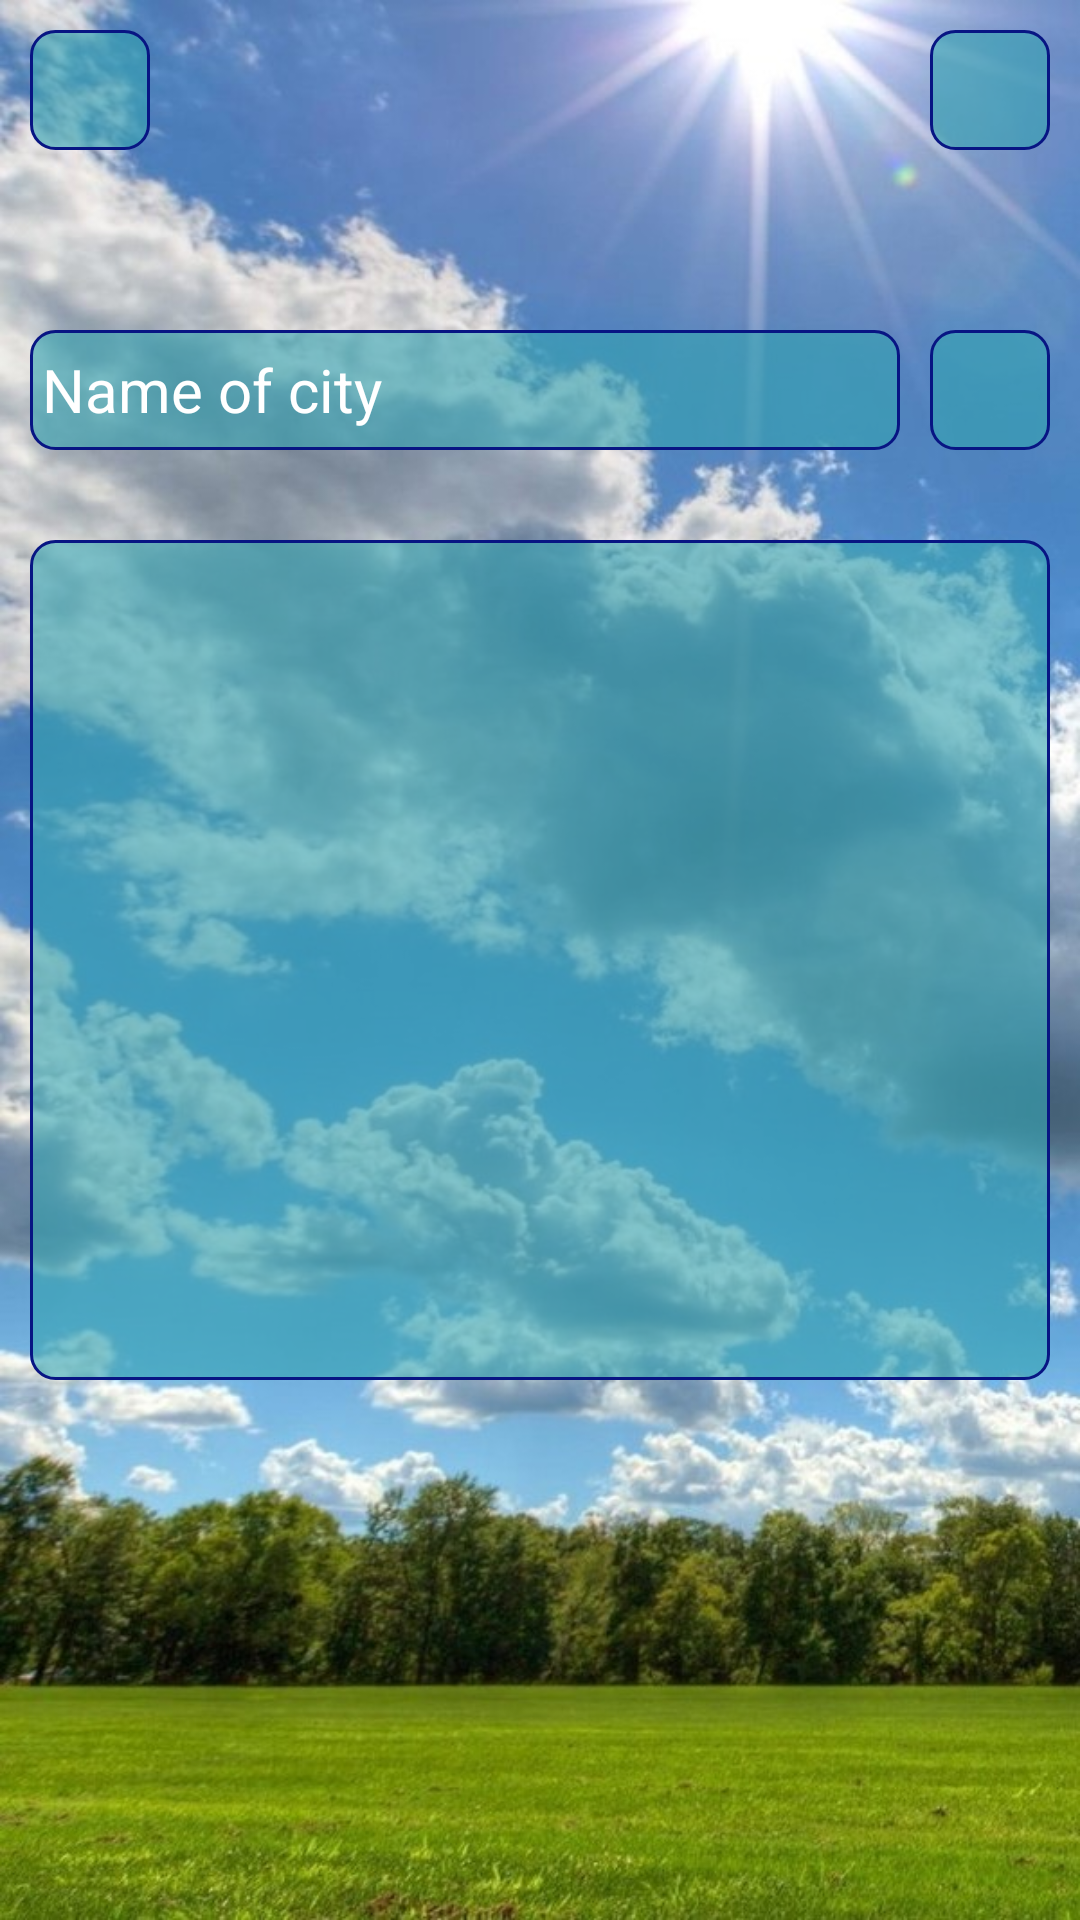

Here is an Android app screen rendered from its layout file. Give the layout XML and the strings, colors and styles it references.
<!-- AndroidManifest.xml: application theme Theme.WeatherAppDiplom -->
<!-- res/layout/fragment_day.xml -->
<?xml version="1.0" encoding="utf-8"?>
<androidx.constraintlayout.widget.ConstraintLayout xmlns:android="http://schemas.android.com/apk/res/android"
    xmlns:app="http://schemas.android.com/apk/res-auto"
    xmlns:tools="http://schemas.android.com/tools"
    android:layout_width="match_parent"
    android:layout_height="match_parent"
    android:background="@drawable/background_weather_day"
    tools:context=".ui.DayFragment">

    <ImageView
        android:id="@+id/info"
        android:layout_width="40dp"
        android:layout_height="40dp"
        android:layout_marginStart="@dimen/common_spacing"
        android:layout_marginTop="@dimen/common_spacing"
        android:background="@drawable/border"
        android:contentDescription="@string/info_description"
        android:padding="@dimen/common_padding"
        android:src="@drawable/ic_info_outline_24"
        app:layout_constraintStart_toStartOf="parent"
        app:layout_constraintTop_toTopOf="parent" />

    <ImageView
        android:id="@+id/location"
        android:layout_width="40dp"
        android:layout_height="40dp"
        android:layout_marginTop="@dimen/common_spacing"
        android:layout_marginEnd="@dimen/common_spacing"
        android:background="@drawable/border"
        android:contentDescription="@string/info_description"
        android:padding="@dimen/common_padding"
        android:src="@drawable/ic_my_location_24"
        app:layout_constraintEnd_toEndOf="parent"
        app:layout_constraintTop_toTopOf="parent" />

    <ImageView
        android:id="@+id/search_image"
        android:layout_width="40dp"
        android:layout_height="40dp"
        android:layout_marginEnd="@dimen/common_spacing"
        android:layout_marginBottom="@dimen/large_spacing"
        android:background="@drawable/border"
        android:padding="4dp"
        android:src="@drawable/ic_search_24"
        app:layout_constraintBottom_toTopOf="@+id/main_card"
        app:layout_constraintEnd_toEndOf="parent" />

    <EditText
        android:id="@+id/search_city"
        android:layout_width="0dp"
        android:layout_height="40dp"
        android:layout_marginStart="@dimen/common_spacing"
        android:layout_marginEnd="@dimen/common_spacing"
        android:layout_marginBottom="@dimen/large_spacing"
        android:background="@drawable/border"
        android:hint="@string/name_of_city"
        android:padding="4dp"
        android:textColor="@color/white"
        android:textColorHint="@color/white"
        android:textSize="20sp"
        android:textStyle="normal"
        app:layout_constraintBottom_toTopOf="@+id/main_card"
        app:layout_constraintEnd_toStartOf="@+id/search_image"
        app:layout_constraintStart_toStartOf="parent" />


    <androidx.constraintlayout.widget.ConstraintLayout
        android:id="@+id/main_card"
        android:layout_width="match_parent"
        android:layout_height="280dp"
        android:layout_marginStart="@dimen/common_spacing"
        android:layout_marginEnd="@dimen/common_spacing"
        android:background="@drawable/border"
        app:cardCornerRadius="@dimen/common_spacing"
        app:layout_constraintBottom_toBottomOf="parent"
        app:layout_constraintEnd_toEndOf="parent"
        app:layout_constraintStart_toStartOf="parent"
        app:layout_constraintTop_toTopOf="parent">

        <ProgressBar
            android:id="@+id/progress"
            android:layout_width="wrap_content"
            android:layout_height="wrap_content"
            android:indeterminateTint="@color/white"
            android:visibility="gone"
            app:layout_constraintBottom_toBottomOf="parent"
            app:layout_constraintEnd_toEndOf="parent"
            app:layout_constraintStart_toStartOf="parent"
            app:layout_constraintTop_toTopOf="parent" />

        <TextView
            android:id="@+id/error_text"
            android:layout_width="match_parent"
            android:layout_height="wrap_content"
            android:layout_marginStart="@dimen/large_spacing"
            android:layout_marginEnd="@dimen/large_spacing"
            android:gravity="center"
            android:text="@string/error_city_name"
            android:textColor="@color/white"
            android:textSize="30sp"
            android:visibility="gone"
            app:layout_constraintBottom_toBottomOf="parent"
            app:layout_constraintEnd_toEndOf="parent"
            app:layout_constraintStart_toStartOf="parent"
            app:layout_constraintTop_toTopOf="parent" />

        <ImageView
            android:id="@+id/internet_error_image"
            android:layout_width="wrap_content"
            android:layout_height="wrap_content"
            android:layout_marginTop="@dimen/common_spacing"
            android:src="@drawable/ic_no_internet_96"
            app:layout_constraintEnd_toEndOf="parent"
            app:layout_constraintStart_toStartOf="parent"
            app:layout_constraintTop_toTopOf="parent" />

        <TextView
            android:id="@+id/internet_error_text"
            android:layout_width="match_parent"
            android:layout_height="wrap_content"
            android:layout_marginStart="@dimen/large_spacing"
            android:layout_marginEnd="@dimen/large_spacing"
            android:layout_marginBottom="@dimen/large_spacing"
            android:gravity="center"
            android:text="@string/internet_error"
            android:textColor="@color/white"
            android:textSize="22sp"
            android:visibility="visible"
            app:layout_constraintBottom_toBottomOf="parent"
            app:layout_constraintEnd_toEndOf="parent"
            app:layout_constraintStart_toStartOf="parent" />

        <androidx.constraintlayout.widget.Group
            android:id="@+id/error_group"
            android:layout_width="wrap_content"
            android:layout_height="wrap_content"
            android:visibility="gone"
            app:constraint_referenced_ids="internet_error_image, internet_error_text" />

        <androidx.constraintlayout.widget.Group
            android:id="@+id/main_group"
            android:layout_width="wrap_content"
            android:layout_height="wrap_content"
            android:visibility="gone"
            app:constraint_referenced_ids="city_name,current_temp, condition, image_weather" />

        <TextView
            android:id="@+id/city_name"
            android:layout_width="wrap_content"
            android:layout_height="wrap_content"
            android:layout_marginTop="@dimen/common_spacing"
            android:textColor="@color/white"
            android:textSize="35sp"
            app:layout_constraintEnd_toEndOf="parent"
            app:layout_constraintStart_toStartOf="parent"
            app:layout_constraintTop_toTopOf="parent"
            tools:text="Санкт-Петербург" />

        <TextView
            android:id="@+id/current_temp"
            android:layout_width="wrap_content"
            android:layout_height="wrap_content"
            android:layout_marginTop="@dimen/common_spacing"
            android:textColor="@color/white"
            android:textSize="90sp"
            app:layout_constraintEnd_toEndOf="parent"
            app:layout_constraintStart_toStartOf="parent"
            app:layout_constraintTop_toBottomOf="@id/city_name"
            tools:text="23 °C" />

        <TextView
            android:id="@+id/condition"
            android:layout_width="0dp"
            android:layout_height="wrap_content"
            android:layout_marginStart="@dimen/common_spacing"
            android:layout_marginEnd="@dimen/common_spacing"
            android:textColor="@color/white"
            android:textSize="25sp"
            app:layout_constraintBottom_toBottomOf="parent"
            app:layout_constraintEnd_toStartOf="@+id/image_weather"
            app:layout_constraintStart_toStartOf="parent"
            app:layout_constraintTop_toBottomOf="@+id/current_temp"
            tools:text="sunny" />

        <ImageView
            android:id="@+id/image_weather"
            android:layout_width="60dp"
            android:layout_height="60dp"
            android:layout_marginEnd="50dp"
            android:layout_marginBottom="10dp"
            app:layout_constraintBottom_toBottomOf="parent"
            app:layout_constraintEnd_toEndOf="parent"
            app:layout_constraintTop_toBottomOf="@+id/current_temp"
            tools:src="@drawable/ic_launcher_foreground" />

    </androidx.constraintlayout.widget.ConstraintLayout>

</androidx.constraintlayout.widget.ConstraintLayout>
<!-- resources referenced by this layout -->
<resources>
  <color name="white">#FFFFFFFF</color>
  <dimen name="common_padding">4dp</dimen>
  <dimen name="common_spacing">10dp</dimen>
  <dimen name="large_spacing">30dp</dimen>
  <!-- drawable background_weather_day: jpg bitmap (drawable, 129926 bytes) -->
  <!-- drawable border (drawable) -->
  <?xml version="1.0" encoding="utf-8"?>
  <selector
  xmlns:android="http://schemas.android.com/apk/res/android">
  <item>
      <shape android:shape="rectangle">
          <solid android:color="@color/sea_transparent"/>
          <corners android:radius="8dp"/>
          <stroke android:width="1dp"
              android:color="@color/blue"/>
      </shape>
  </item>
  </selector>
  <!-- drawable ic_launcher_foreground: webp bitmap (mipmap-hdpi, 3988 bytes) -->
  <!-- drawable ic_no_internet_96 (drawable) -->
  <vector android:height="96dp" android:tint="#FFFFFF"
      android:viewportHeight="24" android:viewportWidth="24"
      android:width="96dp" xmlns:android="http://schemas.android.com/apk/res/android">
      <path android:fillColor="@android:color/white" android:pathData="M24,8.98C20.93,5.9 16.69,4 12,4C7.31,4 3.07,5.9 0,8.98L12,21v-9h8.99L24,8.98zM19.59,14l-2.09,2.09L15.41,14L14,15.41l2.09,2.09L14,19.59L15.41,21l2.09,-2.08L19.59,21L21,19.59l-2.08,-2.09L21,15.41L19.59,14z"/>
  </vector>
  <string name="error_city_name">Incorrect city name! Try again!</string>
  <string name="info_description">info</string>
  <string name="internet_error">Houston, we have a problem! Looks like there is a problem with the internet!</string>
  <string name="name_of_city">Name of city</string>
  <style name="Theme.WeatherAppDiplom" parent="Base.Theme.WeatherAppDiplom" />
  <color name="sea_transparent">#9934A4B3</color>
  <color name="blue">#081583</color>
  <style name="Base.Theme.WeatherAppDiplom" parent="Theme.Material3.DayNight.NoActionBar">
          
          
      </style>
</resources>
